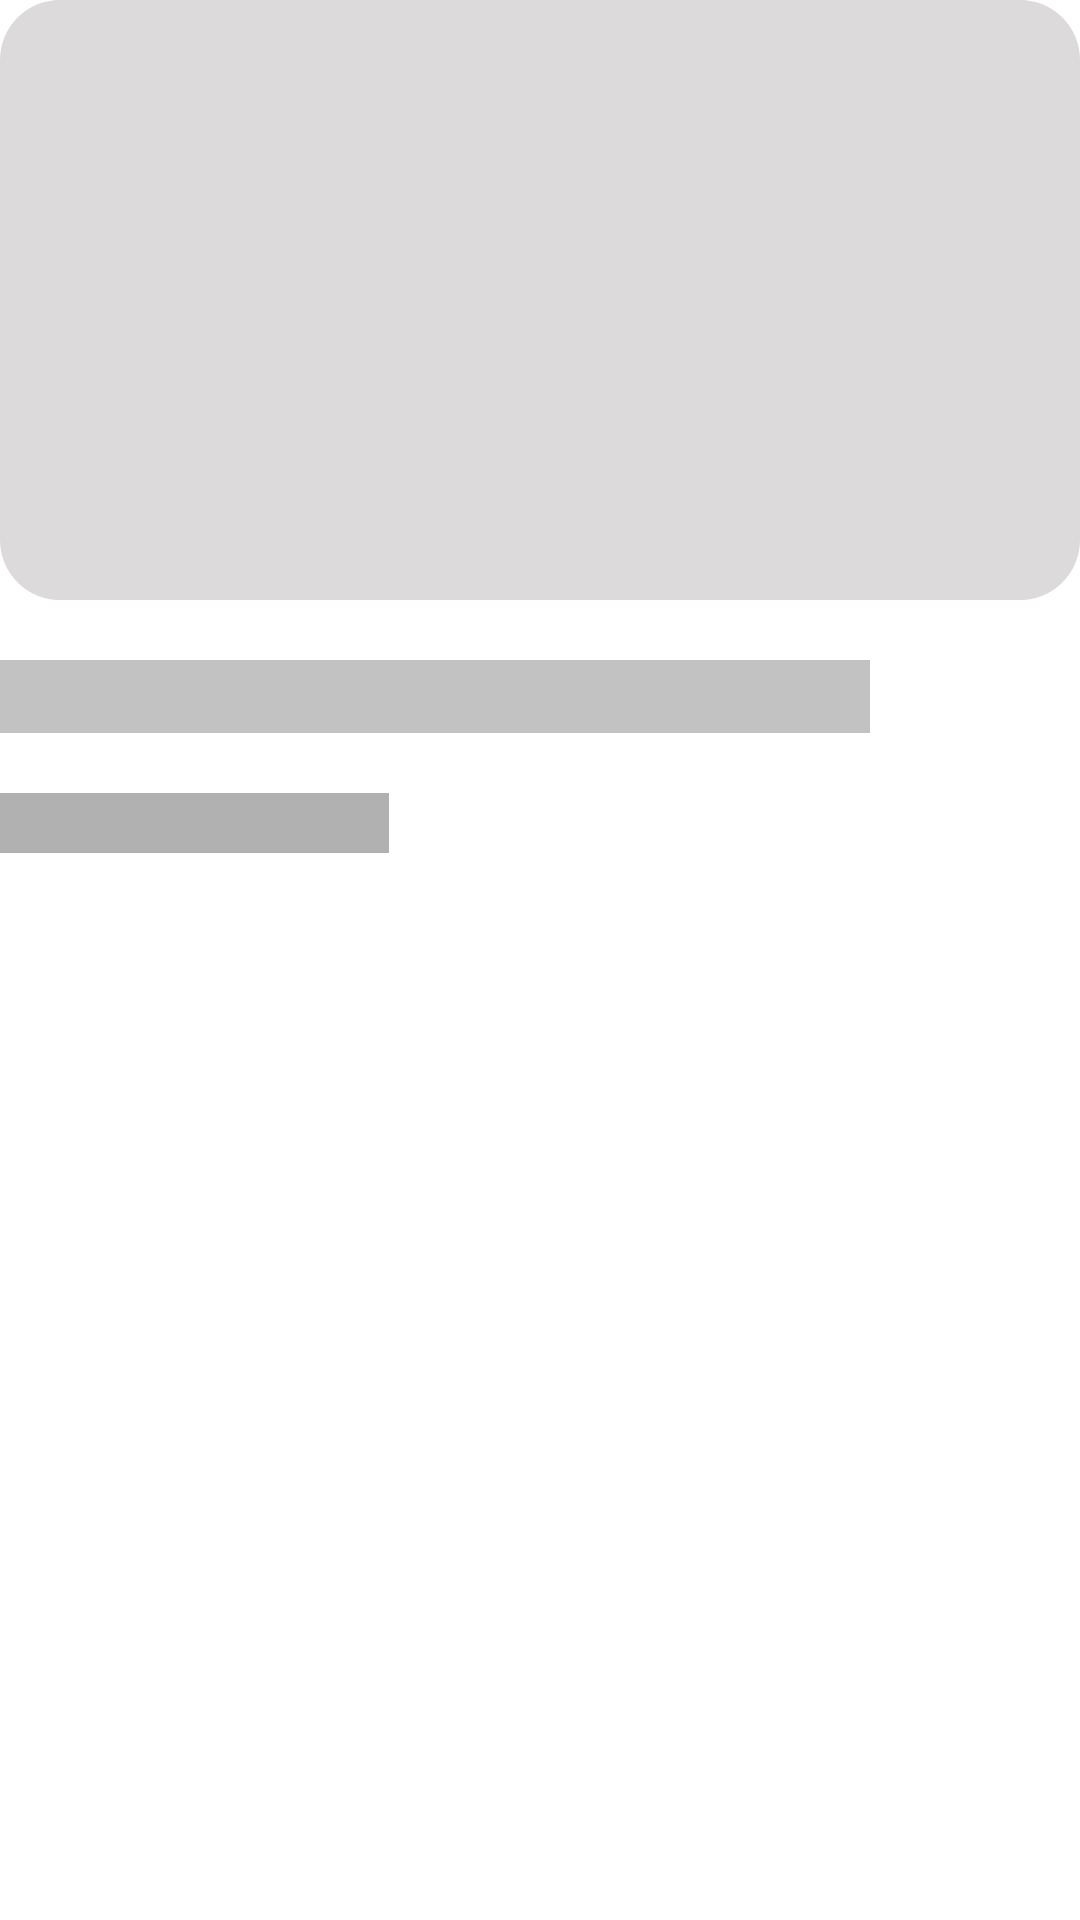

Layout XML and referenced resources for this Android screen:
<!-- AndroidManifest.xml: application theme Theme.PlacesBeen -->
<!-- res/layout/layout_item_saved_demo.xml -->
<?xml version="1.0" encoding="utf-8"?>
<LinearLayout xmlns:android="http://schemas.android.com/apk/res/android"
    xmlns:app="http://schemas.android.com/apk/res-auto"
    android:layout_width="match_parent"
    android:layout_height="wrap_content"
    android:layout_marginHorizontal="20dp"
    android:layout_marginTop="10dp"
    android:orientation="vertical">

    <com.google.android.material.card.MaterialCardView
        android:layout_width="match_parent"
        android:layout_height="200dp"
        app:cardCornerRadius="20dp"
        app:cardElevation="0dp">

        <ImageView
            android:layout_width="match_parent"
            android:layout_height="match_parent"
            android:scaleType="centerCrop"
            android:background="#DCDADA" />

    </com.google.android.material.card.MaterialCardView>

    <RelativeLayout
        android:layout_width="match_parent"
        android:layout_height="wrap_content"
        android:layout_marginTop="20dp">

        <TextView
            android:layout_width="match_parent"
            android:layout_height="wrap_content"
            android:layout_centerVertical="true"
            android:background="@color/darkTransparentGrey"
            android:layout_toStartOf="@id/demooo"
            android:layout_marginEnd="70dp"
            android:textColor="@color/lightBlackSpotify"
            android:textSize="18sp"
            android:textStyle="bold" />

        <ImageView
            android:id="@+id/demooo"
            android:layout_width="30dp"
            android:layout_height="30dp"
            app:tint="@color/lightBlackSpotify"
            android:layout_alignParentEnd="true"
            android:layout_centerVertical="true"
            android:visibility="gone"
            android:src="@drawable/ic_baseline_more_vert_24" />

    </RelativeLayout>

    <LinearLayout
        android:layout_width="wrap_content"
        android:layout_height="wrap_content"
        android:background="@color/darkGrey"
        android:layout_marginTop="20dp"
        android:orientation="horizontal">

        <RatingBar
            style="@style/Widget.AppCompat.RatingBar.Small"
            android:visibility="invisible"
            android:layout_width="wrap_content"
            android:layout_height="wrap_content"
            android:layout_gravity="center_vertical"
            android:numStars="1"
            android:progressTint="@color/yellow2"
            android:rating="1" />

        <TextView
            android:id="@+id/ratingTextMain"
            android:visibility="invisible"
            android:layout_width="match_parent"
            android:layout_height="wrap_content"
            android:layout_gravity="center_vertical"
            android:layout_marginStart="7dp"
            android:text="4"
            android:textColor="@color/yellow2" />

        <ImageView
            android:layout_width="20dp"
            android:visibility="invisible"
            android:layout_height="20dp"
            android:layout_marginStart="20dp"
            android:layout_gravity="center_vertical"
            android:src="@drawable/ic_location_24"
            app:tint="@color/yellow" />

        <TextView
            android:layout_width="match_parent"
            android:layout_height="wrap_content"
            android:visibility="invisible"
            android:layout_gravity="center_vertical"
            android:layout_marginStart="7dp"
            android:text="America" />

    </LinearLayout>

</LinearLayout>
<!-- resources referenced by this layout -->
<resources>
  <color name="darkGrey">#b1b1b1</color>
  <color name="darkTransparentGrey">#71777777</color>
  <color name="lightBlackSpotify">#212121</color>
  <color name="yellow">#FF3700B3</color>
  <color name="yellow2">#f6ad21</color>
  <!-- drawable ic_location_24 (drawable) -->
  <vector android:height="24dp" android:tint="#B1B1B1"
      android:viewportHeight="24" android:viewportWidth="24"
      android:width="24dp" xmlns:android="http://schemas.android.com/apk/res/android">
      <path android:fillColor="@android:color/white" android:pathData="M12,2C8.13,2 5,5.13 5,9c0,5.25 7,13 7,13s7,-7.75 7,-13c0,-3.87 -3.13,-7 -7,-7zM7,9c0,-2.76 2.24,-5 5,-5s5,2.24 5,5c0,2.88 -2.88,7.19 -5,9.88C9.92,16.21 7,11.85 7,9z"/>
      <path android:fillColor="@android:color/white" android:pathData="M12,9m-2.5,0a2.5,2.5 0,1 1,5 0a2.5,2.5 0,1 1,-5 0"/>
  </vector>
  <style name="Theme.PlacesBeen" parent="Theme.MaterialComponents.DayNight.NoActionBar">
          
          <item name="colorPrimary">@color/purple_500</item>
          <item name="colorPrimaryVariant">#13023A</item>
          <item name="colorOnPrimary">@color/white</item>
          
          <item name="colorSecondary">@color/teal_200</item>
          <item name="colorSecondaryVariant">@color/teal_700</item>
          <item name="colorOnSecondary">@color/black</item>
          
          <item name="android:statusBarColor" tools:targetApi="l">?attr/colorPrimaryVariant</item>
          
      </style>
  <color name="purple_500">#FF6200EE</color>
  <color name="white">#FFFFFFFF</color>
  <color name="teal_200">#FF3700B3</color>
  <color name="teal_700">#FF018786</color>
  <color name="black">#FF000000</color>
</resources>
